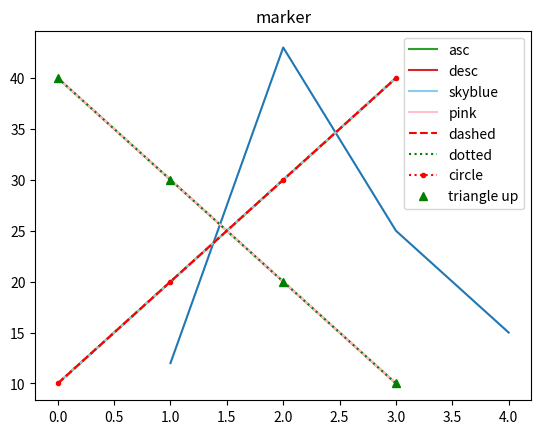

Source code (Python):
#%%
import matplotlib.pyplot as plt

plt.plot([1,2,3,4], [12,43,25,15])

plt.show()
#%%
plt.title("plotting")
plt.plot([10,20,30,40])
plt.show()
# %%
plt.title("legend")
plt.plot([10,20,30,40], label="asc")
plt.plot([40,30,20,10], label="desc")
plt.legend()
plt.show()
# %%
# 제목이 color인 그래프를 생성
plt.title("color")
# 그래프 생성(데이터, 색깔, 범례)
plt.plot([10,20,30,40], color='skyblue', label='skyblue')
plt.plot([40,30,20,10], 'pink', label="pink")
#범례 생성
plt.legend()
plt.show()
# %%

plt.title("linestyle")

# 빨간색 dashed 그래프
plt.plot([10, 20, 30, 40], color='r', linestyle='--', label='dashed')
# 초록색 dotted 그래프
plt.plot([40,30,20,10], color='g', ls=':', label="dotted")
# 범례 표시
plt.legend()
plt.show()
# %%
plt.title("marker")
# 빨간색 원형 마커 + 라인 출력 ( 선모양도 같이 출력하고 싶을때는, 색상, 마커모양, 선모양 순으로 사용)
plt.plot([10, 20, 30, 40], 'r.:', label='circle')
# 초록색 삼각형 마커
plt.plot([40, 30, 20, 10], 'g^', label='triangle up')
plt.legend()
plt.show()

# %%
